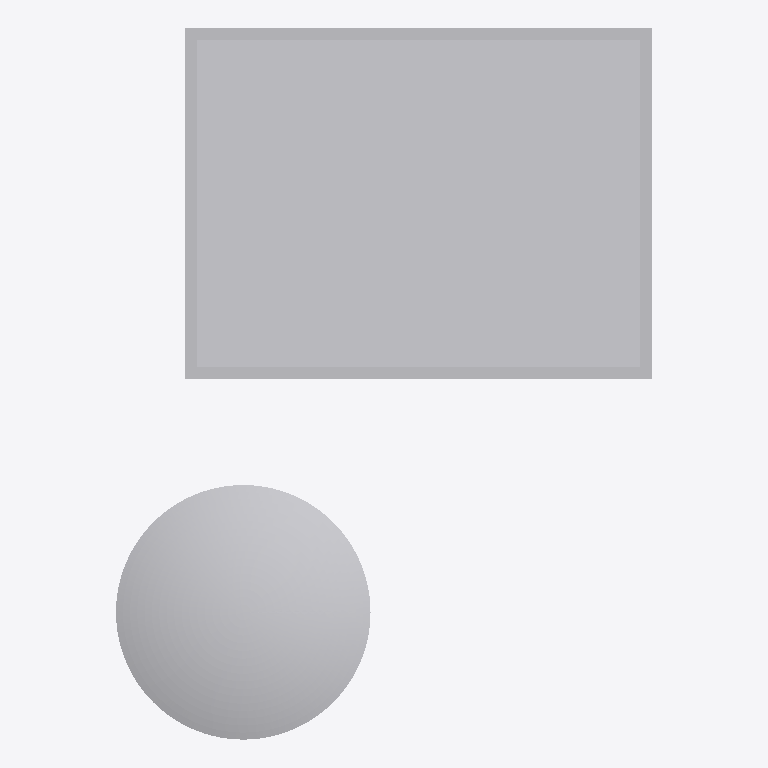
Plan cut of the same IFC building model at storey (level 0.00 m, cut at 1.40 m), seen from above with north up, elements coloured by IFC class: 1 other element (light grey). Cut surfaces are drawn darker.
Extent 9.2 m × 12.2 m × 6.0 m (x, y, z). Storeys (1): unnamed at 0.00 m. Elements (1): 1 IfcBuildingElementProxy.

HEADER;
FILE_DESCRIPTION(('ViewDefinition [CoordinationView]'),'2;1');
FILE_NAME('IfcCsgPrimitive.ifc','2014-03-17T18:28:00',(''),('',''),'IfcOpenShell 0.5.0-dev','IfcOpenShell 0.5.0-dev','');
FILE_SCHEMA(('IFC2X3'));
ENDSEC;
DATA;
#94=IFCPROJECT('0DMnBGAAP0egv6AtzWaDtb',#81,'IfcCompositeProfileDef',$,$,$,$,(#87),#93);
#100=IFCSITE('1zP1fQSXb4cxuwjjpQU6bU',#81,$,$,$,#99,$,$,.ELEMENT.,$,$,$,$,$);
#107=IFCBUILDING('0cM$4pWjvEFe6tscjMbee8',#81,$,$,$,#106,$,$,.ELEMENT.,$,$,$);
#114=IFCBUILDINGSTOREY('0WbxDykS94XukFPy9QwxyX',#81,$,$,$,#113,$,$,.ELEMENT.,$);
#116=IFCBUILDINGELEMENTPROXY('1qAWhlc9bBc9v_UZeT6Xd3',#81,'IfcCsgPrimitive',$,$,#122,#124,$,$);
ENDSEC;
